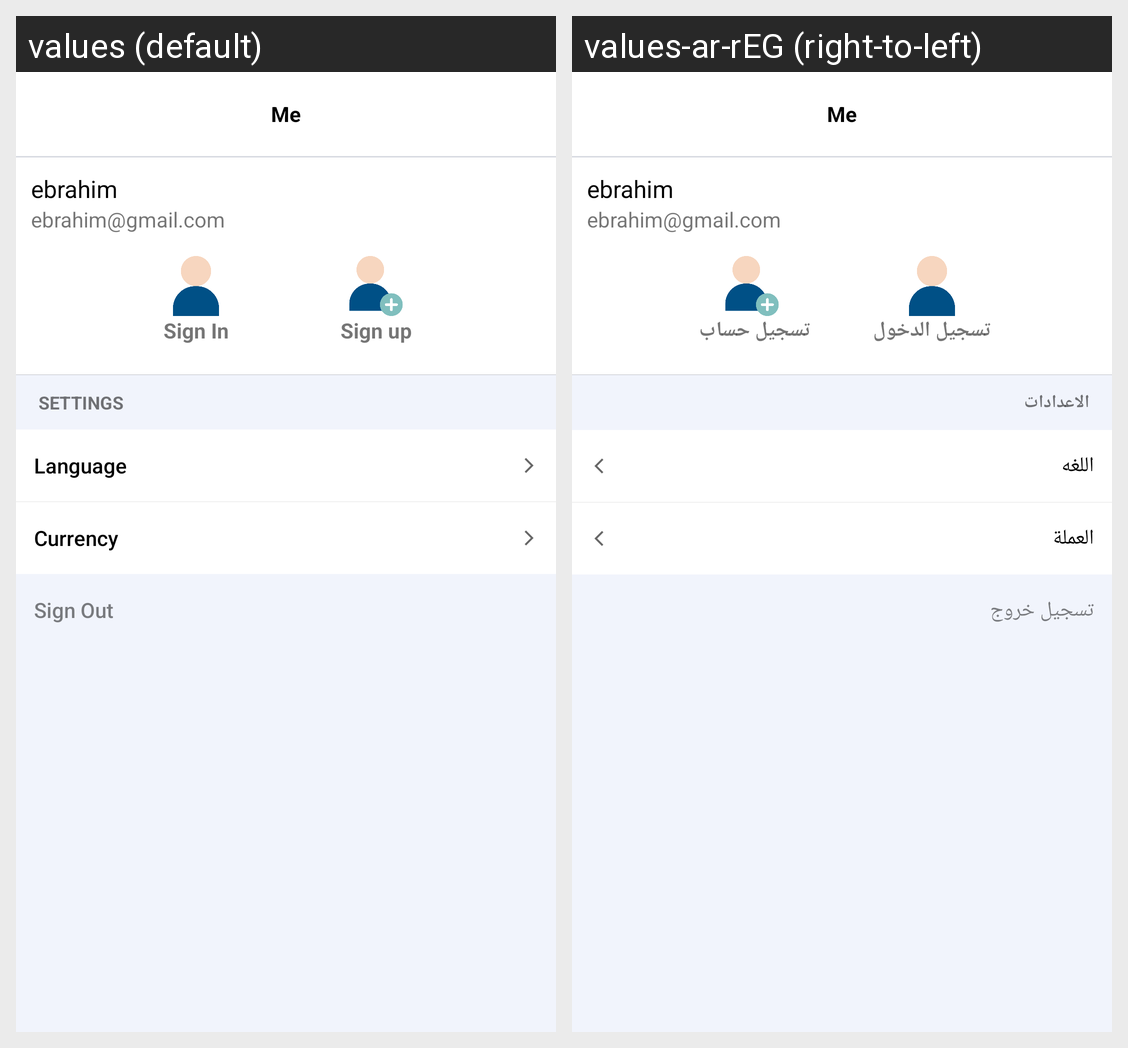

The same Android screen rendered under two of its app's locales, left to right. List the strings drawn on it with the default value and each locale's translation.
Android screen res/layout/settings_fragment.xml rendered under 2 locales, left to right: values (default), values-ar-rEG (right-to-left). Device: Nexus 5 (rendered at 1080×1920; each locale shown at half size, 540×960, under a caption strip naming it); theme Theme.ECommerce.
Strings drawn on this screen, with the default value and each locale's value (text and hints the layout hard-codes, and strings that could not be matched under every locale, appear in the picture but are not listed):

sign_in
  values: Sign In
  values-ar-rEG: تسجيل الدخول

sign_up
  values: Sign up
  values-ar-rEG: تسجيل حساب 

settings
  values: SETTINGS
  values-ar-rEG: الاعدادات

language
  values: Language
  values-ar-rEG: اللغه

currency
  values: Currency
  values-ar-rEG: العملة

sign_out
  values: Sign Out
  values-ar-rEG: تسجيل خروج
